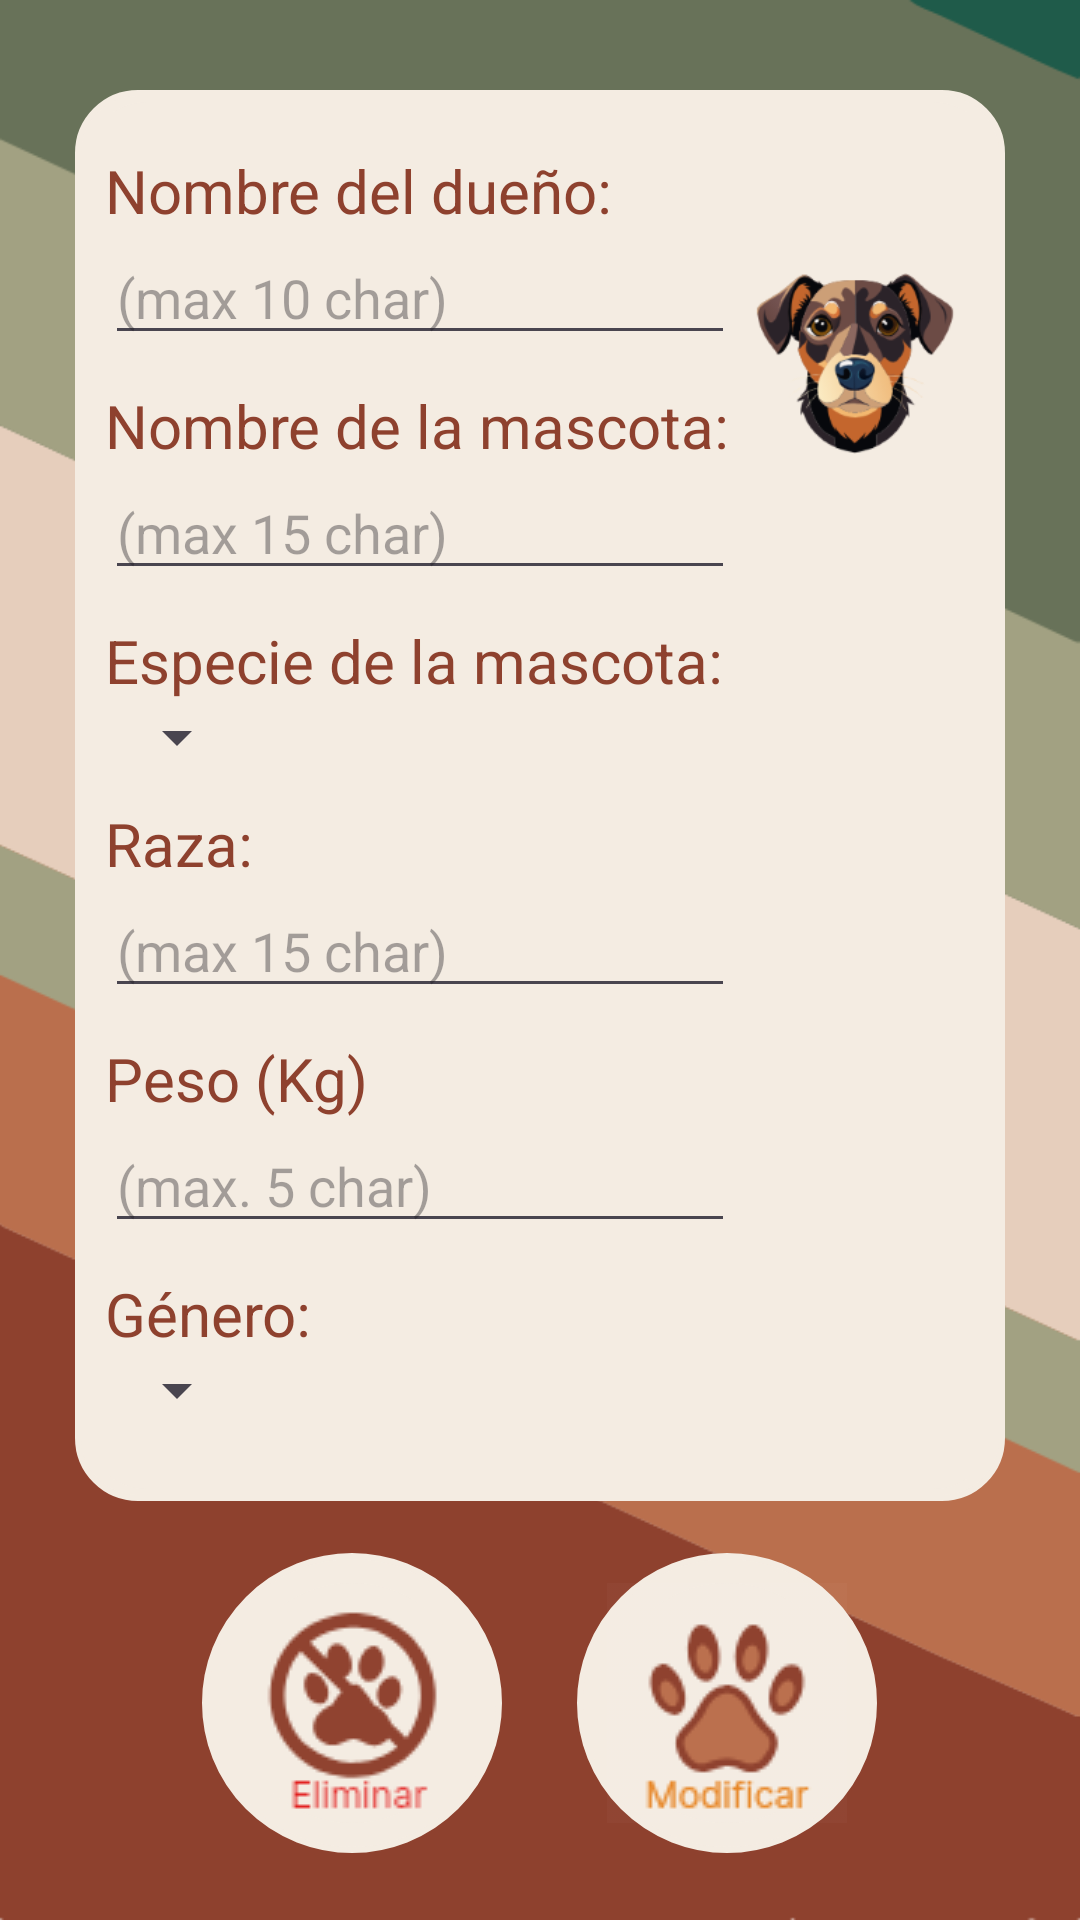

Layout XML and referenced resources for this Android screen:
<!-- AndroidManifest.xml: application theme Theme.PetDayCareKotAndFire -->
<!-- res/layout/activity_editar_mascota.xml -->
<?xml version="1.0" encoding="utf-8"?>
<RelativeLayout xmlns:android="http://schemas.android.com/apk/res/android"
    xmlns:app="http://schemas.android.com/apk/res-auto"
    xmlns:tools="http://schemas.android.com/tools"
    android:layout_width="match_parent"
    android:layout_height="match_parent"
    tools:context=".EditarMascota"
    android:padding="5dp"
    android:background="@drawable/fondo"
    >


    <RelativeLayout
        android:id="@+id/datosMascota"
        android:layout_width="match_parent"
        android:layout_height="wrap_content"
        android:layout_marginLeft="20dp"
        android:layout_marginTop="25sp"
        android:layout_marginRight="20dp"
        android:background="@drawable/borde_redondeado"
        android:backgroundTint="#F4ECE2"
        android:padding="10dp">

        <ImageView
            android:id="@+id/imageViewMascota"
            android:layout_width="wrap_content"
            android:layout_height="wrap_content"
            android:layout_alignParentTop="true"
            android:layout_toRightOf="@+id/editTextNombreAlta"
            android:backgroundTint="@color/white"
            android:src="@drawable/perrocara"
            android:padding="5dp"
            />

        <TextView
            android:id="@+id/textViewEtiquetaNombre"
            android:layout_width="wrap_content"
            android:layout_height="wrap_content"
            android:layout_below="@+id/editTextDuennoAlta"
            android:layout_alignStart="@+id/textViewEtiquetaDuenno"
            android:layout_marginTop="10dp"
            android:text="@string/nombre_de_la_mascota"
            android:textColor="#8E412E"
            android:textSize="20sp" />

        <EditText
            android:id="@+id/editTextNombreAlta"
            android:layout_width="wrap_content"
            android:layout_height="wrap_content"
            android:layout_below="@+id/textViewEtiquetaNombre"
            android:ems="10"
            android:hint="@string/max_15_char"
            android:inputType="text"
            android:maxLength="15"
            android:textColor="@color/black" />

        <TextView
            android:id="@+id/textViewEtiquetaDuenno"
            android:layout_width="wrap_content"
            android:layout_height="wrap_content"
            android:layout_alignParentStart="true"
            android:layout_alignParentTop="true"
            android:layout_marginTop="10dp"
            android:text="@string/nombre_del_due_o"
            android:textColor="#8E412E"
            android:textSize="20sp" />

        <EditText
            android:id="@+id/editTextDuennoAlta"
            android:layout_width="wrap_content"
            android:layout_height="wrap_content"
            android:layout_below="@+id/textViewEtiquetaDuenno"
            android:layout_alignStart="@+id/textViewEtiquetaDuenno"
            android:ems="10"
            android:hint="@string/max_10_char"
            android:inputType="text"
            android:maxLength="15"
            android:text=""
            android:textColor="@color/black" />

        <TextView
            android:id="@+id/textViewEtiquetaEspecie"
            android:layout_width="wrap_content"
            android:layout_height="wrap_content"
            android:layout_below="@+id/editTextNombreAlta"
            android:layout_marginTop="10dp"
            android:text="@string/especie_de_la_mascota"
            android:textColor="#8E412E"
            android:textSize="20sp" />

        <Spinner
            android:id="@+id/spinnerEspecieAlta"
            android:layout_width="wrap_content"
            android:layout_height="wrap_content"
            android:layout_below="@+id/textViewEtiquetaEspecie"
            android:layout_alignStart="@+id/textViewEtiquetaEspecie"
            android:padding="10dp"
            android:textColor="@color/black" />

        <TextView
            android:id="@+id/textViewEtiquetaGenero"
            android:layout_width="wrap_content"
            android:layout_height="wrap_content"
            android:layout_below="@+id/spinnerEspecieAlta"
            android:layout_marginTop="10dp"
            android:text="@string/raza"
            android:textColor="#8E412E"
            android:textSize="20sp" />

        <EditText
            android:id="@+id/editTextRazaAlta"
            android:layout_width="wrap_content"
            android:layout_height="wrap_content"
            android:layout_below="@+id/textViewEtiquetaGenero"
            android:ems="10"
            android:hint="@string/max_15_char"
            android:inputType="text"
            android:maxLength="15"
            android:textColor="@color/black" />

        <TextView
            android:id="@+id/textViewEtiquetaSexo"
            android:layout_width="wrap_content"
            android:layout_height="wrap_content"
            android:layout_below="@+id/editTextNumberPesoAlta"
            android:layout_marginTop="10dp"
            android:text="@string/g_nero"
            android:textColor="#8E412E"
            android:textSize="20sp" />

        <Spinner
            android:id="@+id/spinnerSexoAlta"
            android:layout_width="wrap_content"
            android:layout_height="wrap_content"
            android:layout_below="@+id/textViewEtiquetaSexo"
            android:layout_alignStart="@+id/textViewEtiquetaSexo"
            android:layout_marginBottom="15dp"
            android:padding="10dp"
            android:textColor="@color/black" />

        <TextView
            android:id="@+id/textViewEtiquetaPeso"
            android:layout_width="wrap_content"
            android:layout_height="wrap_content"
            android:layout_below="@+id/editTextRazaAlta"
            android:layout_marginTop="10dp"
            android:text="@string/peso_kg"
            android:textColor="#8E412E"
            android:textSize="20sp" />

        <EditText
            android:id="@+id/editTextNumberPesoAlta"
            android:layout_width="wrap_content"
            android:layout_height="wrap_content"
            android:layout_below="@+id/textViewEtiquetaPeso"
            android:ems="10"
            android:hint="@string/max_5_char"
            android:inputType="numberDecimal"
            android:maxLength="5"
            android:textColor="@color/black" />

    </RelativeLayout>

    <RelativeLayout
        android:id="@+id/botones"
        android:layout_below="@+id/datosMascota"
        android:layout_width="match_parent"
        android:layout_height="match_parent"
        android:gravity="center"
        >
        <ImageButton
            android:id="@+id/ImageButtonModificar"
            android:layout_width="wrap_content"
            android:layout_height="wrap_content"
            android:padding="10dp"
            android:layout_centerHorizontal="true"
            android:src="@drawable/modificarmascota"
            android:background="@drawable/borde_redondo"
            android:backgroundTint="#F4ECE2"
            />

        <ImageButton
            android:id="@+id/ImageButtonEliminar"
            android:layout_width="wrap_content"
            android:layout_height="wrap_content"
            android:padding="10dp"
            android:src="@drawable/eliminarmascota"
            android:background="@drawable/borde_redondo"
            android:backgroundTint="#F4ECE2"
            />

    </RelativeLayout>



</RelativeLayout>
<!-- resources referenced by this layout -->
<resources>
  <color name="black">#FF000000</color>
  <color name="white">#FFFFFFFF</color>
  <!-- drawable borde_redondeado (drawable) -->
  <?xml version="1.0" encoding="utf-8"?>
  <layer-list xmlns:android="http://schemas.android.com/apk/res/android">
      <item>
          <shape
              android:shape="rectangle">
              <solid android:color="#000000" /> 
              <stroke
                  android:width="2dp"
                  android:color="#000000" /> 
              <corners android:radius="20dp" /> 
          </shape>
      </item>
      <item android:right="4dp" android:left="4dp" android:top="4dp" android:bottom="4dp">
          <shape
              android:shape="rectangle">
              <solid android:color="#FFFFFF" /> 
              <corners android:radius="20dp" /> 
          </shape>
      </item>
  </layer-list>
  <!-- drawable borde_redondo (drawable) -->
  <?xml version="1.0" encoding="utf-8"?>
  <layer-list xmlns:android="http://schemas.android.com/apk/res/android">
      <item>
          <shape
              android:shape="rectangle">
              <solid android:color="#000000" /> 
              <stroke
                  android:width="2dp"
                  android:color="#000000" /> 
              <corners android:radius="2000dp" /> 
          </shape>
      </item>
      <item android:right="10dp" android:left="10dp" android:top="10dp" android:bottom="10dp">
          <shape
              android:shape="rectangle">
              <solid android:color="#FFFFFF" /> 
              <corners android:radius="2000dp" /> 
          </shape>
      </item>
  </layer-list>
  <!-- drawable eliminarmascota: png bitmap (drawable, 2857 bytes) -->
  <!-- drawable fondo: png bitmap (drawable, 24899 bytes) -->
  <!-- drawable modificarmascota: png bitmap (drawable, 4241 bytes) -->
  <!-- drawable perrocara: png bitmap (drawable, 22244 bytes) -->
  <string name="especie_de_la_mascota">Especie de la mascota:</string>
  <string name="g_nero">Género:</string>
  <string name="max_10_char">(max 10 char)</string>
  <string name="max_15_char">(max 15 char)</string>
  <string name="max_5_char">(max. 5 char)</string>
  <string name="nombre_de_la_mascota">Nombre de la mascota:</string>
  <string name="nombre_del_due_o">Nombre del dueño:</string>
  <string name="peso_kg">Peso (Kg)</string>
  <string name="raza">Raza:</string>
  <style name="Theme.PetDayCareKotAndFire" parent="Base.Theme.PetDayCareKotAndFire" />
  <style name="Base.Theme.PetDayCareKotAndFire" parent="Theme.Material3.DayNight">
          
          <item name="colorPrimary">@color/black</item>
          
      </style>
</resources>
